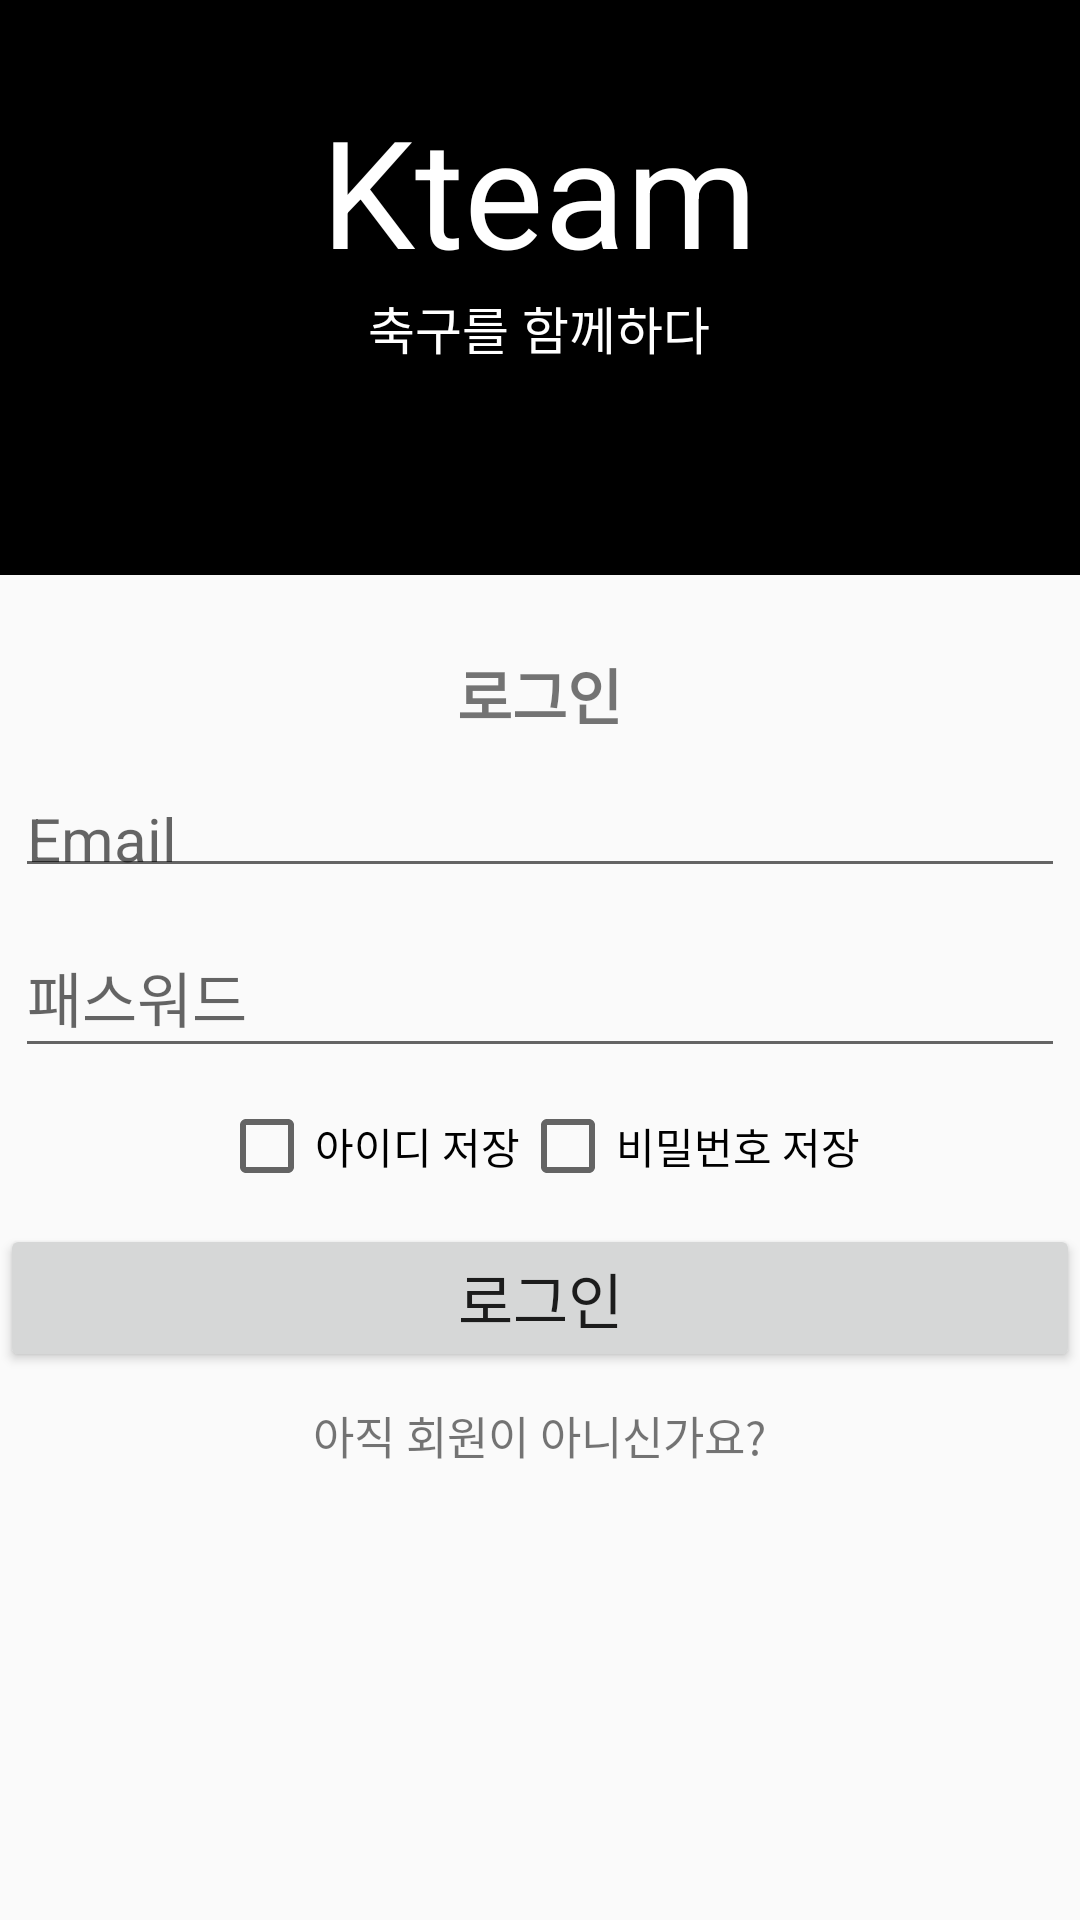

Here is an Android app screen rendered from its layout file. Give the layout XML and the strings, colors and styles it references.
<!-- AndroidManifest.xml: application theme AppTheme -->
<!-- res/layout/activity_login.xml -->
<?xml version="1.0" encoding="utf-8"?>
<LinearLayout xmlns:android="http://schemas.android.com/apk/res/android"
    xmlns:app="http://schemas.android.com/apk/res-auto"
    xmlns:tools="http://schemas.android.com/tools"
    android:layout_width="match_parent"
    android:layout_height="match_parent"
    tools:context=".LoginActivity"
    android:orientation="vertical"
    >
    <LinearLayout
        android:layout_width="match_parent"
        android:layout_height="wrap_content"
        android:orientation="vertical"
        android:gravity="center"
        android:paddingTop="30dp"
        android:background="@color/black"
        >

        <LinearLayout
            android:layout_width="wrap_content"
            android:layout_height="wrap_content"
            android:orientation="vertical"
            android:gravity="center"
            android:layout_marginBottom="70dp"

            >

            <TextView
                android:layout_width="wrap_content"
                android:layout_height="wrap_content"
                android:text="Kteam"
                android:textColor="#ffffff"
                android:textSize="50dp"
                />
            <TextView
                android:layout_width="wrap_content"
                android:layout_height="wrap_content"
                android:text="축구를 함께하다"
                android:textColor="#ffffff"
                android:textSize="17dp"
                />
        </LinearLayout>

    </LinearLayout>
    <LinearLayout
        android:layout_width="match_parent"
        android:layout_height="wrap_content"
        android:orientation="vertical"
        android:gravity="center"
        android:layout_marginTop="25dp"

        >
        <TextView
            android:layout_width="wrap_content"
            android:layout_height="wrap_content"
            android:text="로그인"
            android:textSize="20dp"
            android:layout_gravity="center"
            android:gravity="center"
            android:textStyle="bold"/>


        <EditText
            android:layout_width="350dp"
            android:layout_height="40dp"
            android:id="@+id/userEmail"
            android:textSize="20dp"
            android:layout_marginTop="10dp"
            android:hint="Email"

            />
        <EditText
            android:inputType="textPassword"
            android:layout_width="350dp"
            android:layout_height="50dp"
            android:id="@+id/userPassword"
            android:layout_marginTop="10dp"
            android:layout_marginBottom="10dp"
            android:textSize="20dp"
            android:hint="패스워드"
            />
        <LinearLayout
            android:layout_width="wrap_content"
            android:layout_height="wrap_content"
            >


            <CheckBox
                android:layout_width="wrap_content"
                android:layout_height="wrap_content"
                android:text="아이디 저장"
                android:id="@+id/storeID"
                />
            <CheckBox
                android:layout_width="wrap_content"
                android:layout_height="wrap_content"
                android:text="비밀번호 저장"
                android:id="@+id/storePwd"
                />

        </LinearLayout>
        <Button
            android:layout_width="match_parent"
            android:layout_height="wrap_content"
            android:layout_marginTop="10dp"
            android:layout_marginBottom="10dp"
            android:id="@+id/LoginButton"
            android:textSize="20dp"
            android:text="로그인"
            />
        <TextView
            android:layout_width="wrap_content"
            android:layout_height="wrap_content"
            android:text="아직 회원이 아니신가요?"
            android:textSize="15dp"
            android:id="@+id/register"
            />


</LinearLayout>

</LinearLayout>
<!-- resources referenced by this layout -->
<resources>
  <color name="black">#000000</color>
  <style name="AppTheme" parent="Theme.AppCompat.Light.DarkActionBar">
          
          <item name="android:windowActionBarOverlay">true</item>
          <item name="colorPrimary">@color/black</item>
          <item name="colorPrimaryDark">@color/black</item>
          <item name="colorAccent">@color/colorAccent</item>              
          <item name="actionMenuTextColor">@color/raim</item>
      </style>
  <color name="colorAccent">#D81B60</color>
  <color name="raim">#bfff00</color>
</resources>
